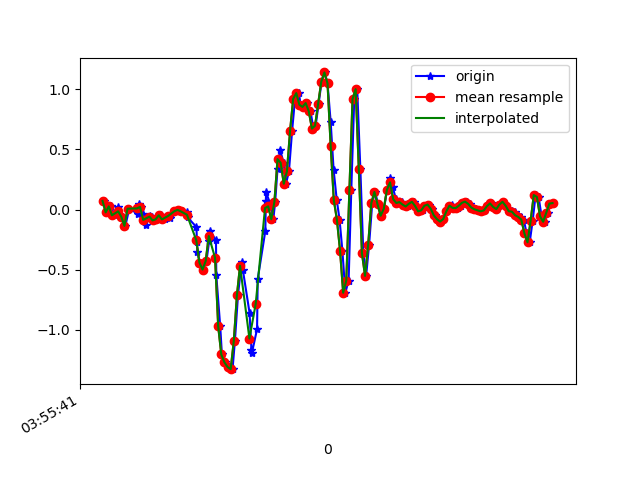

The table this chart was drawn from, first rows:
1618545341251, 1241017429366711, 0.07155196, -0.23021832, -0.0121203
1618545341277, 1241017448406535, -0.02374, 6.886502E-4, -0.09031
1618545341292, 1241017467421575, 0.02635, 0.01901, -0.03411
1618545341319, 1241017486461383, -0.04818, 0.05933, -0.0842
1618545341341, 1241017505501207, 0.02024, 0.1839, -0.02678
1618545341353, 1241017524517095, -0.05062, -0.05429, -0.05855
1618545341369, 1241017543554615, -0.06039, 0.2487, -0.04266
1618545341386, 1241017562567351, -0.1361, -0.1251, -0.03655
1618545341411, 1241017581604887, 0.0068, 0.2988, -0.05122
1618545341470, 1241017600642391, -0.03963, -0.08728, 0.006206
1618545341471, 1241017619679927, 0.02513, -0.0775, -0.02434
1618545341476, 1241017638693655, 0.04223, 0.0349, 0.004984
1618545341489, 1241017657731223, 0.02146, -0.2266, 0.02331
1618545341501, 1241017676768823, -0.04085, 0.223, -0.01212
1618545341519, 1241017695806391, -0.1325, 0.05322, 0.03675
1618545341541, 1241017714819159, -0.05306, 0.1754, -0.01212
1618545341558, 1241017733845175, -0.06528, 0.2487, 0.02331
1618545341577, 1241017752882167, -0.09094, -0.04452, 0.04041
1618545341596, 1241017771919127, -0.08116, -0.2156, 0.0453
1618545341615, 1241017790956119, -0.04818, 0.08254, 0.04286
1618545341637, 1241017809968311, -0.08239, 0.05811, 0.06729
1618545341671, 1241017828999831, -0.06895, 0.009241, 0.09173
1618545341678, 1241017848036567, -0.0384, -0.007863, 0.1223
1618545341709, 1241017867073303, -0.01397, -0.006642, 0.1638
1618545341730, 1241017886110039, -0.002974, -0.02497, 0.2127
1618545341747, 1241017905146775, -0.01519, -0.05551, 0.2848
1618545341781, 1241017924183511, -0.0213, -0.04818, 0.3801
1618545341784, 1241017943185751, -0.06528, -0.03963, 0.5059
1618545341841, 1241017962222103, -0.1459, -0.05918, 0.6366
1618545341844, 1241017981383248, -0.2669, -0.06773, 0.7282
1618545341847, 1241018000419664, -0.3548, -0.01031, 0.8431
1618545341862, 1241018019456016, -0.4416, 0.08743, 0.9738
1618545341881, 1241018038482256, -0.5002, 0.1681, 1.15
1618545341905, 1241018057518352, -0.4294, 0.2047, 1.339
1618545341922, 1241018076554384, -0.2656, 0.2059, 1.517
1618545341926, 1241018095565584, -0.1765, 0.1742, 1.695
1618545341966, 1241018114601680, -0.2559, 0.09965, 1.882
1618545341968, 1241018133628496, -0.5466, -0.002977, 2.071
1618545341993, 1241018152664272, -0.9706, -0.0885, 2.252
1618545342004, 1241018171700048, -1.208, -0.1801, 2.436
1618545342024, 1241018190735824, -1.272, -0.2644, 2.565
1618545342058, 1241018209771600, -1.311, -0.3218, 2.649
1618545342072, 1241018228807376, -1.33, -0.3744, 2.679
1618545342087, 1241018247829648, -1.096, -0.4685, 2.672
1618545342107, 1241018266865040, -0.7128, -0.5735, 2.604
1618545342130, 1241018285900496, -0.4355, -0.659, 2.503
1618545342138, 1241018304935952, -0.5014, -0.6933, 2.352
1618545342181, 1241018323971344, -0.8618, -0.7543, 2.145
1618545342193, 1241018342998544, -1.167, -0.8142, 1.917
1618545342196, 1241018362033744, -1.194, -0.8105, 1.657
1618545342229, 1241018381044240, -0.9962, -0.7788, 1.353
1618545342233, 1241018400079504, -0.5809, -0.7018, 1.017
1618545342282, 1241018419114768, -0.1777, -0.5686, 0.6696
1618545342285, 1241018438146704, 0.07155, -0.4257, 0.3801
1618545342287, 1241018457181840, 0.1424, -0.3047, 0.1198
1618545342319, 1241018476217104, 0.02635, -0.207, -0.1575
1618545342333, 1241018495252240, -0.08116, -0.1044, -0.4348
1618545342345, 1241018514287376, 0.06422, -0.007863, -0.6963
1618545342360, 1241018533322512, 0.3403, 0.04956, -0.9626
1618545342376, 1241018552349968, 0.4992, 0.08377, -1.242
1618545342399, 1241018571384976, 0.3892, 0.1449, -1.539
... 91 more rows
